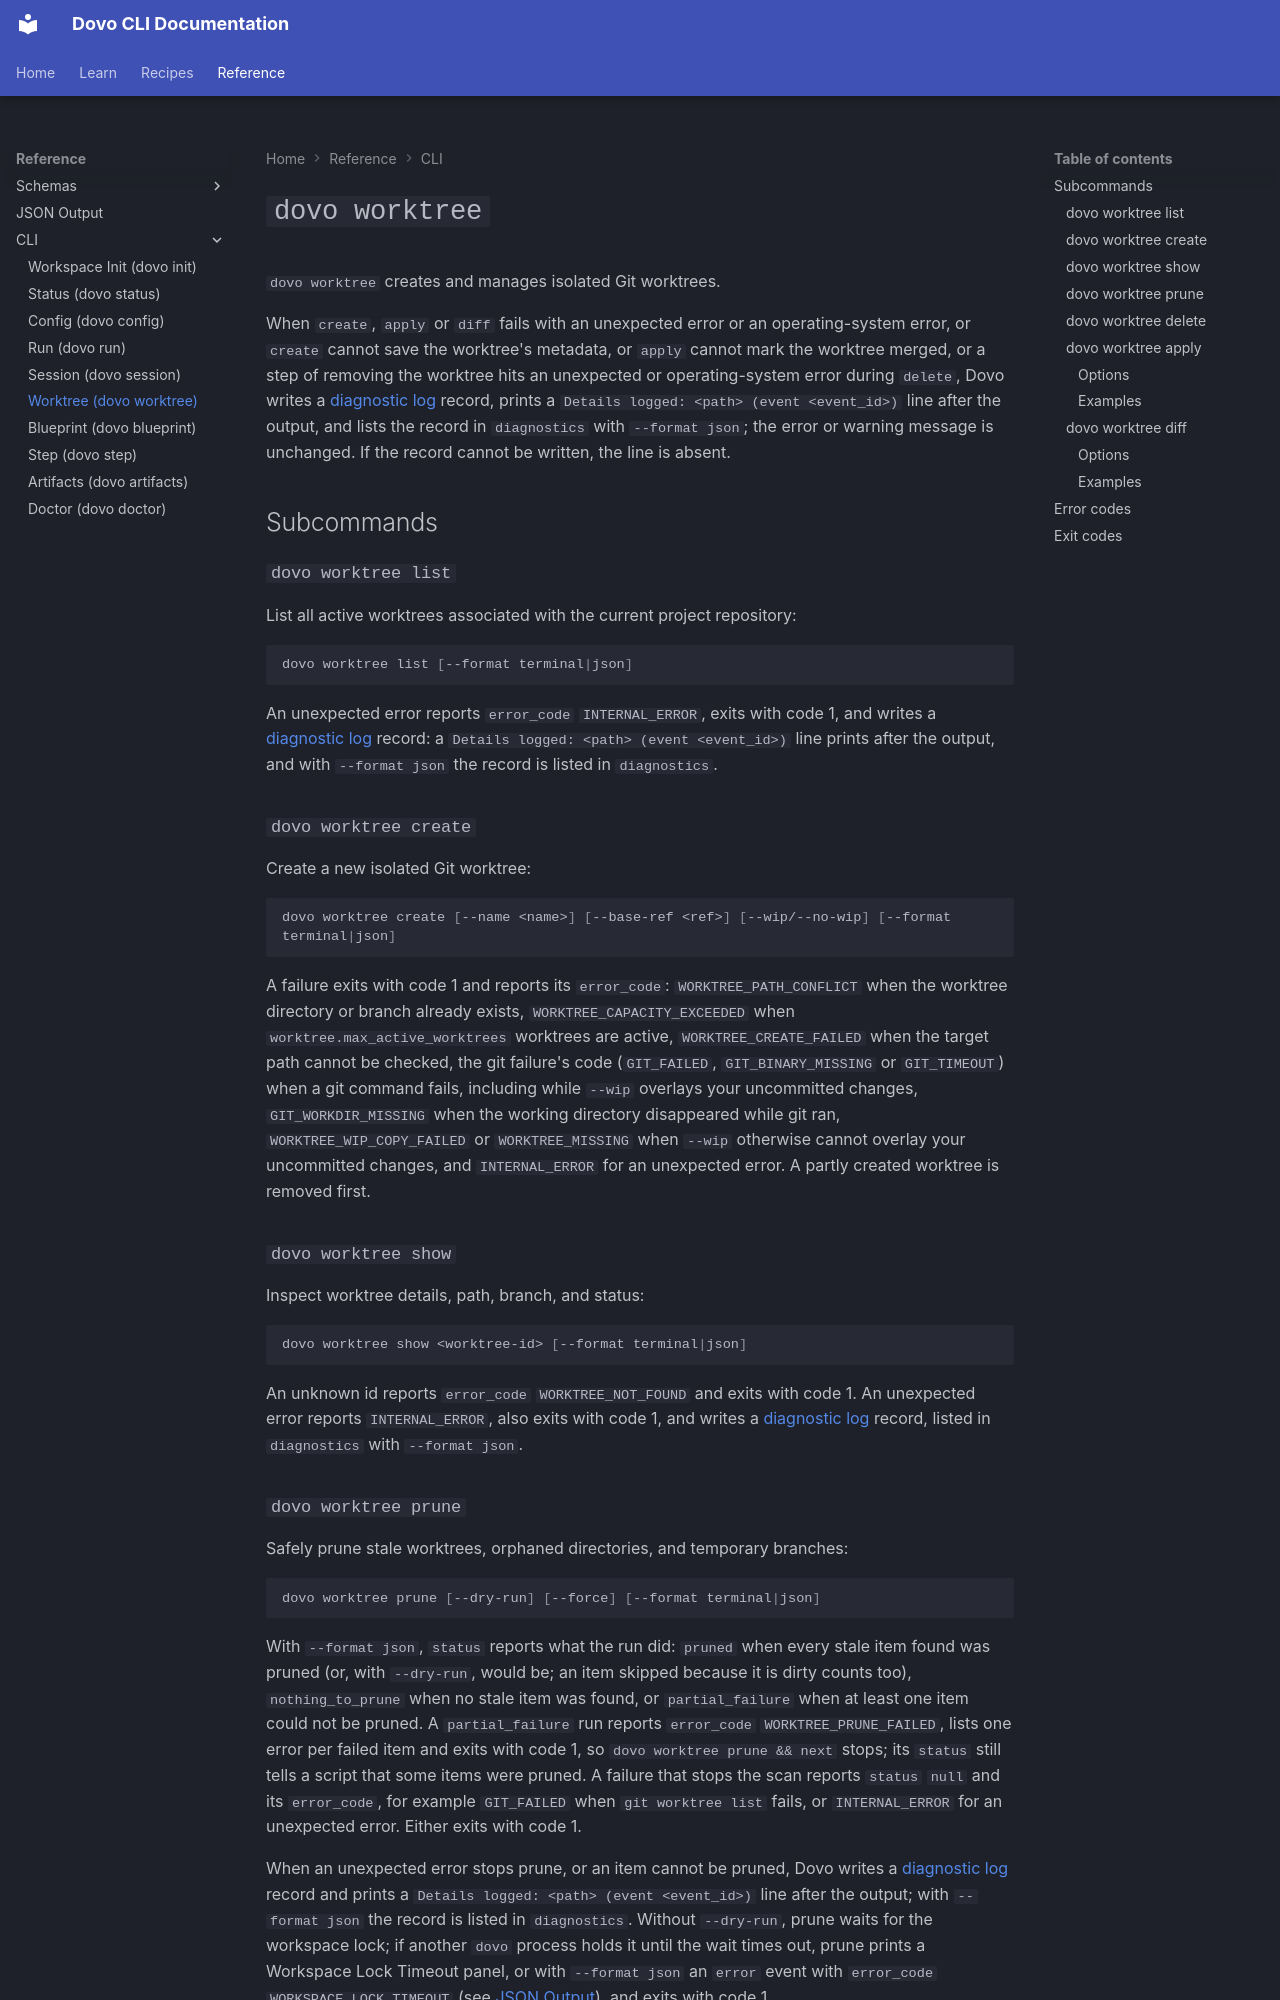

repository: devexhq/dovo · page: cli/worktree/index.html · generator: mkdocs

# `dovo worktree`

`dovo worktree` creates and manages isolated Git worktrees.

When `create`, `apply` or `diff` fails with an unexpected error or an operating-system error, or `create` cannot save the worktree's metadata, or `apply` cannot mark the worktree merged, or a step of removing the worktree hits an unexpected or operating-system error during `delete`, Dovo writes a [diagnostic log](doctor.md#diagnostic-logs) record, prints a `Details logged: <path> (event <event_id>)` line after the output, and lists the record in `diagnostics` with `--format json`; the error or warning message is unchanged. If the record cannot be written, the line is absent.

## Subcommands

### `dovo worktree list`

List all active worktrees associated with the current project repository:

```bash
dovo worktree list [--format terminal|json]
```

An unexpected error reports `error_code` `INTERNAL_ERROR`, exits with code 1, and writes a [diagnostic log](doctor.md#diagnostic-logs) record: a `Details logged: <path> (event <event_id>)` line prints after the output, and with `--format json` the record is listed in `diagnostics`.

### `dovo worktree create`

Create a new isolated Git worktree:

```bash
dovo worktree create [--name <name>] [--base-ref <ref>] [--wip/--no-wip] [--format terminal|json]
```

A failure exits with code 1 and reports its `error_code`: `WORKTREE_PATH_CONFLICT` when the worktree directory or branch already exists, `WORKTREE_CAPACITY_EXCEEDED` when `worktree.max_active_worktrees` worktrees are active, `WORKTREE_CREATE_FAILED` when the target path cannot be checked, the git failure's code (`GIT_FAILED`, `GIT_BINARY_MISSING` or `GIT_TIMEOUT`) when a git command fails, including while `--wip` overlays your uncommitted changes, `GIT_WORKDIR_MISSING` when the working directory disappeared while git ran, `WORKTREE_WIP_COPY_FAILED` or `WORKTREE_MISSING` when `--wip` otherwise cannot overlay your uncommitted changes, and `INTERNAL_ERROR` for an unexpected error. A partly created worktree is removed first.

### `dovo worktree show`

Inspect worktree details, path, branch, and status:

```bash
dovo worktree show <worktree-id> [--format terminal|json]
```

An unknown id reports `error_code` `WORKTREE_NOT_FOUND` and exits with code 1. An unexpected error reports `INTERNAL_ERROR`, also exits with code 1, and writes a [diagnostic log](doctor.md#diagnostic-logs) record, listed in `diagnostics` with `--format json`.
